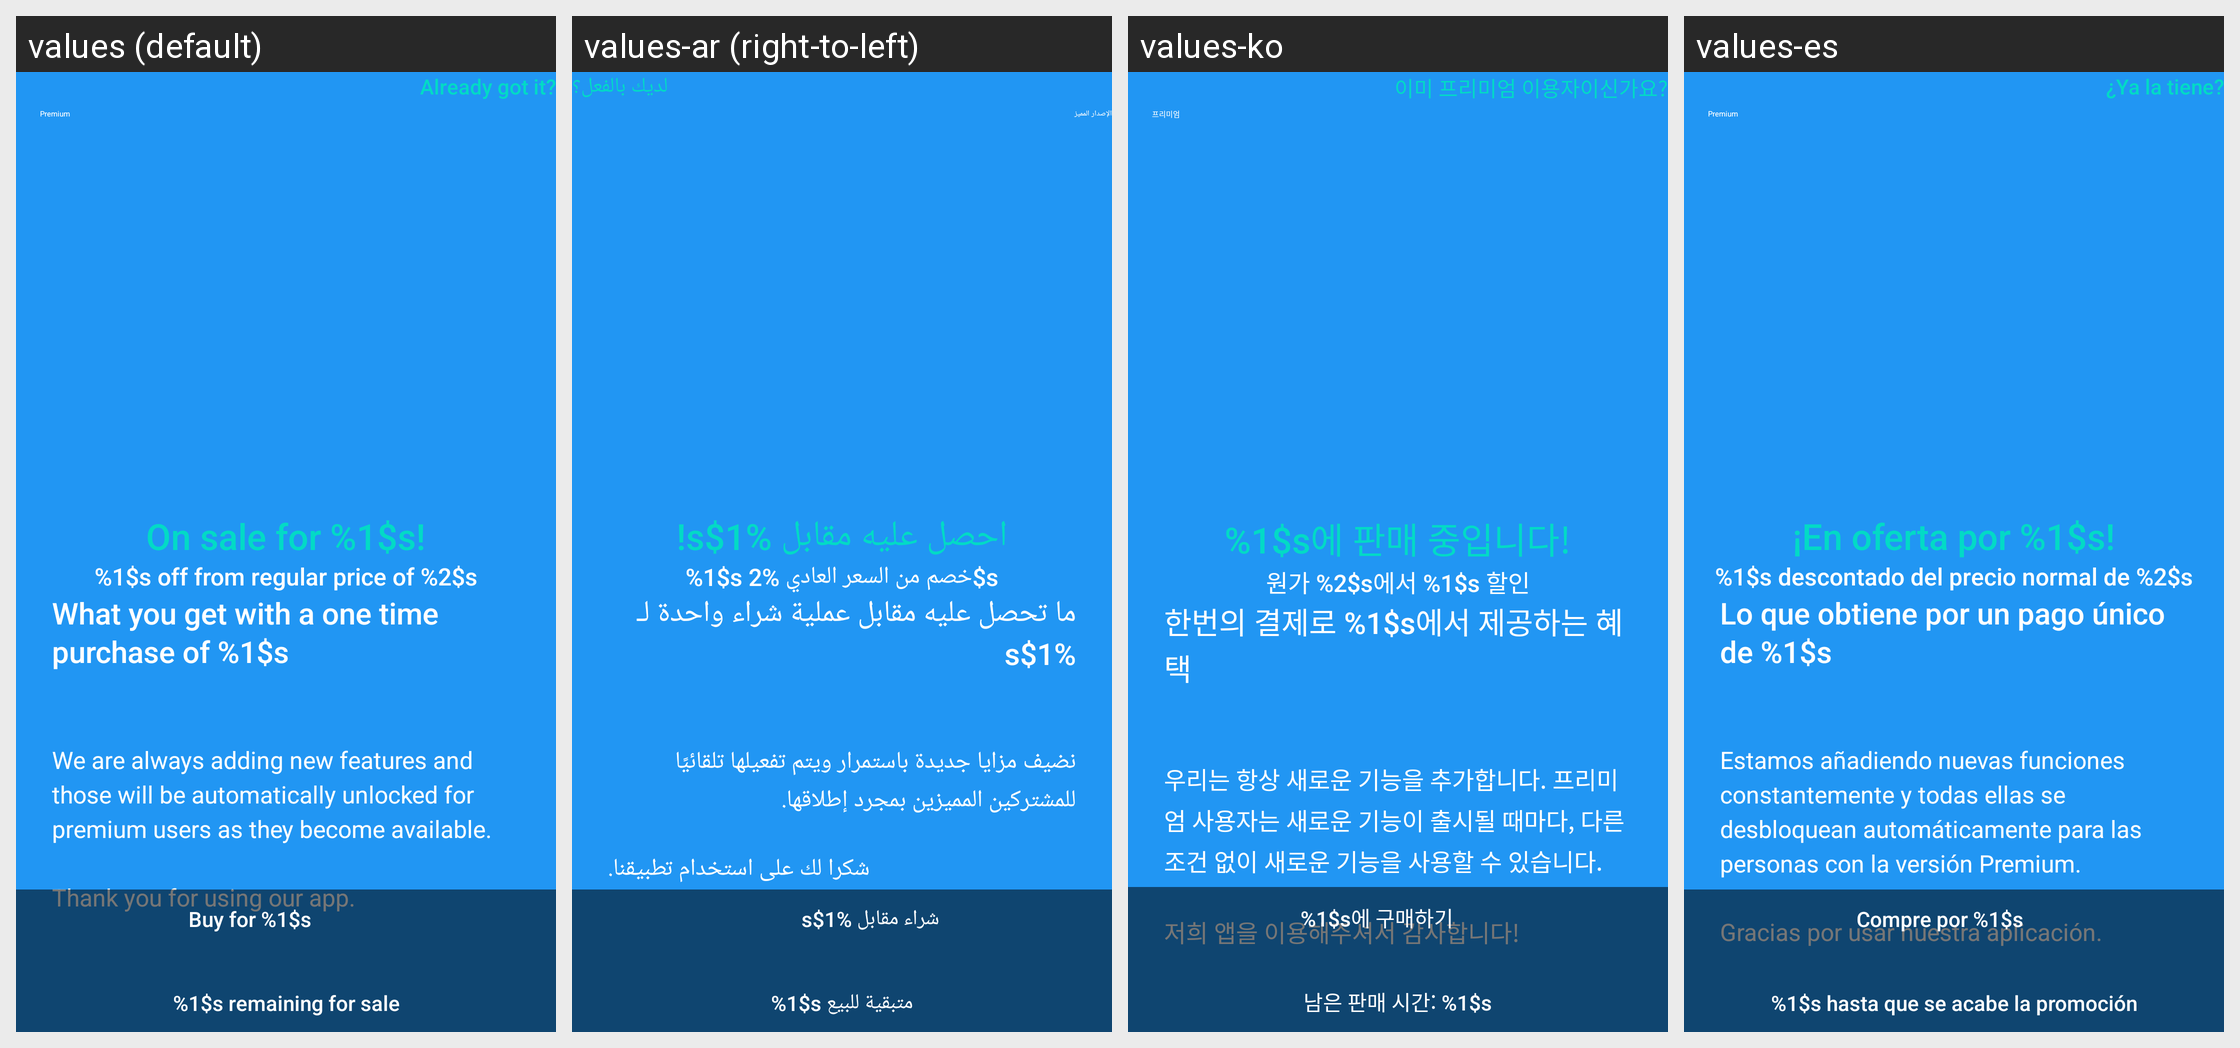

Strings drawn on this Android screen and how each of the app's shown locales translates them:
Android screen res/layout/what_is_premium_layout.xml rendered under 4 locales, left to right: values (default), values-ar (right-to-left), values-ko, values-es. Device: Nexus 5 (rendered at 1080×1920; each locale shown at half size, 540×960, under a caption strip naming it); theme WVCTheme.
Other locales in the repository, not shown: values-af, values-am, values-as, values-az, values-be, values-bg, values-bn, values-bs, values-ca, values-cs, values-da, values-de, values-el, values-en-rGB, values-en-rIN, values-es-rUS, values-et, values-eu, values-fa, values-fa-rIR, values-fi, values-fr, values-fr-rCA, values-gl, values-gu, values-he, values-hr, values-hr-rHR, values-hu, values-hy, values-id, values-in, values-is, values-it, values-iw, values-ja, values-ka, values-kab, values-kk, values-km, values-kn, values-ky, values-lo, values-lt, values-lt-rLT, values-lv, values-mk, values-ml, values-mn, values-mr, values-ms, values-my, values-nb, values-ne, values-nl, values-no, values-or, values-pa, values-pl, values-pt, values-pt-rBR, values-pt-rPT, values-ro, values-ru, values-si, values-si-rLK, values-sk, values-sk-rSK, values-sl, values-sq, values-sr, values-sv, values-sw, values-ta, values-te, values-th, values-th-rTH, values-tl, values-tr, values-uk, values-ur, values-uz, values-vi, values-zh-rCN, values-zh-rHK, values-zh-rTW, values-zu.
Strings drawn on this screen, with the default value and each locale's value (text and hints the layout hard-codes, and strings that could not be matched under every locale, appear in the picture but are not listed):

what_is_premium_dialog_title
  values: Premium
  values-ar: الإصدار المميز
  values-ko: 프리미엄
  values-es: Premium

already_have_premium_dialog_button
  values: Already got it?
  values-ar: لديك بالفعل؟
  values-ko: 이미 프리미엄 이용자이신가요?
  values-es: ¿Ya la tiene?

first_sale_line_learn_about_premium_dialog
  values: On sale for %1$s!
  values-ar: احصل عليه مقابل %1$s!
  values-ko: %1$s에 판매 중입니다!
  values-es: ¡En oferta por %1$s!

second_sale_line_learn_about_premium_dialog
  values: %1$s off from regular price of %2$s
  values-ar: %1$s خصم من السعر العادي %2$s
  values-ko: 원가 %2$s에서 %1$s 할인
  values-es: %1$s descontado del precio normal de %2$s

premium_what_you_get_message
  values: What you get with a one time purchase of %1$s
  values-ar: ما تحصل عليه مقابل عملية شراء واحدة لـ %1$s
  values-ko: 한번의 결제로 %1$s에서 제공하는 혜택
  values-es: Lo que obtiene por un pago único de %1$s

what_is_premium_dialog_future_features_message
  values: We are always adding new features and those will be automatically unlocked for premium users as they become available.
  values-ar: نضيف مزايا جديدة باستمرار ويتم تفعيلها تلقائيًا للمشتركين المميزين بمجرد إطلاقها.
  values-ko: 우리는 항상 새로운 기능을 추가합니다. 프리미엄 사용자는 새로운 기능이 출시될 때마다, 다른 조건 없이 새로운 기능을 사용할 수 있습니다.
  values-es: Estamos añadiendo nuevas funciones constantemente y todas ellas se desbloquean automáticamente para las personas con la versión Premium.

what_is_premium_dialog_thank_you_message
  values: Thank you for using our app.
  values-ar: شكرا لك على استخدام تطبيقنا.
  values-ko: 저희 앱을 이용해주셔서 감사합니다!
  values-es: Gracias por usar nuestra aplicación.

get_premium_button_with_price
  values: Buy for %1$s
  values-ar: شراء مقابل %1$s
  values-ko: %1$s에 구매하기
  values-es: Compre por %1$s

promotion_label
  values: %1$s remaining for sale
  values-ar: %1$s متبقية للبيع
  values-ko: 남은 판매 시간: %1$s
  values-es: %1$s hasta que se acabe la promoción
